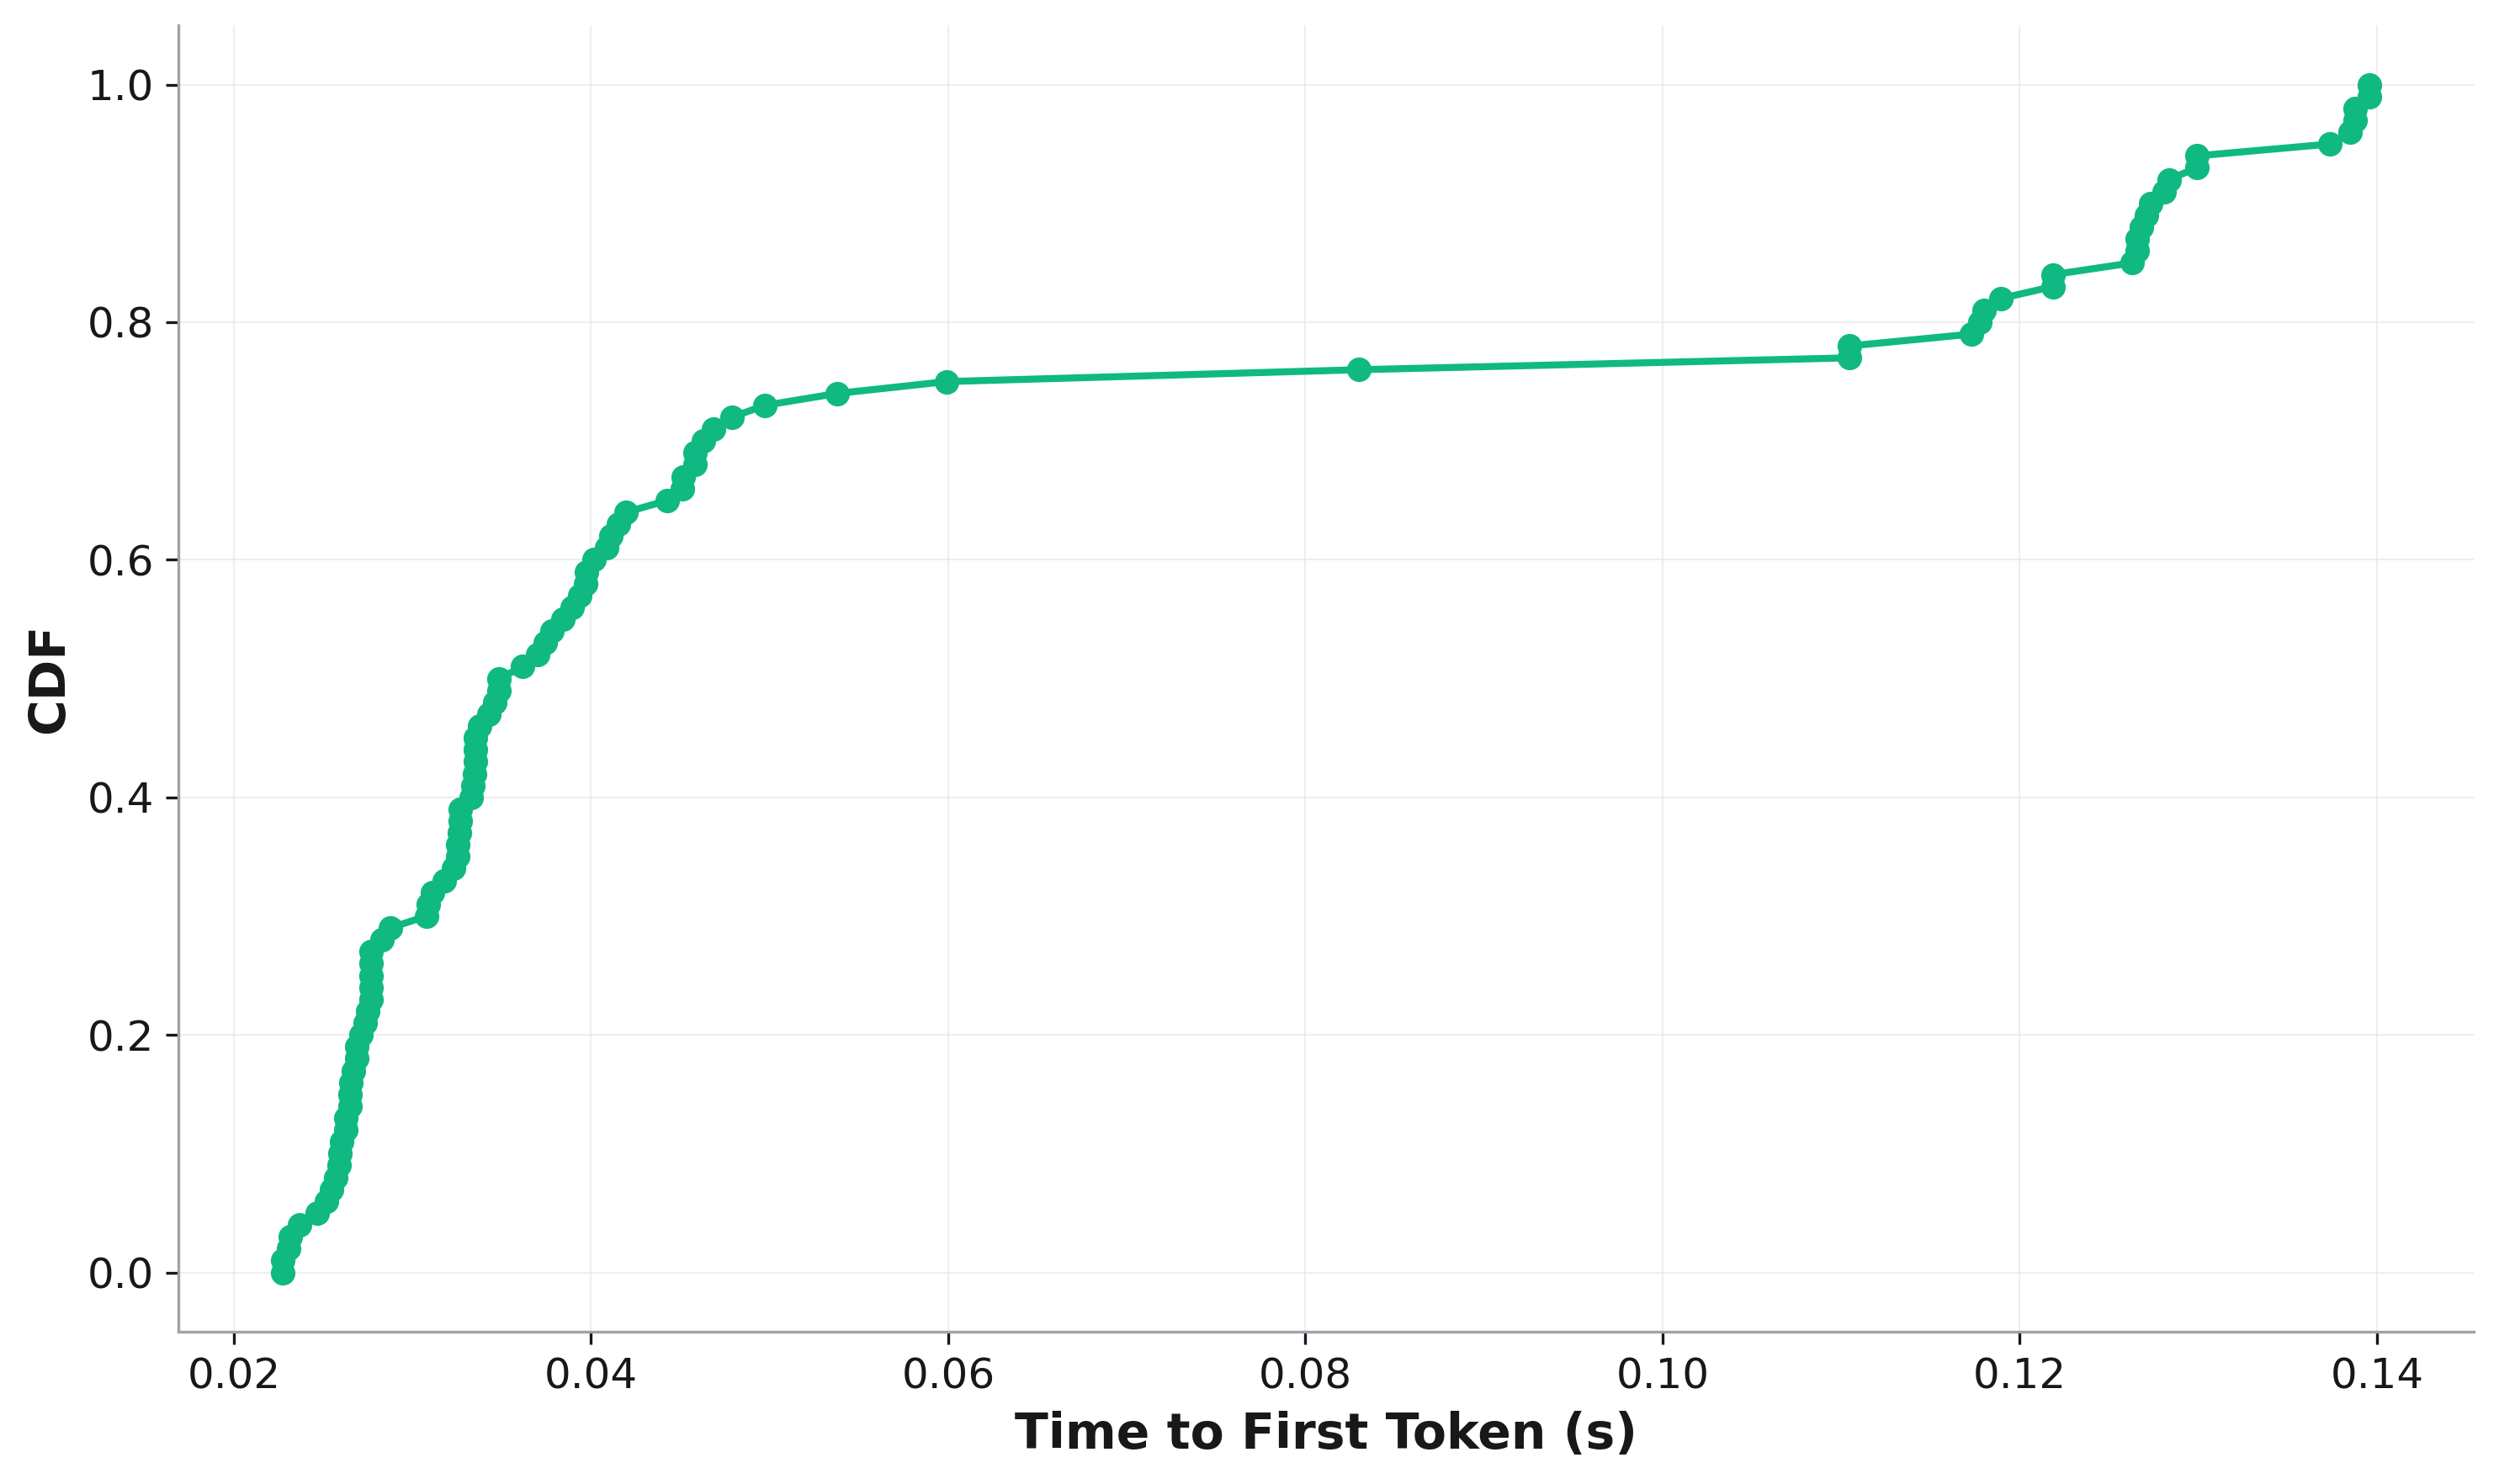

The table this chart was drawn from, first rows:
, cdf, Time to First Token
0, 0.0, 0.02275
1, 0.01, 0.02275
2, 0.02, 0.02308
3, 0.03, 0.02317
4, 0.04, 0.02368
5, 0.05, 0.02465
6, 0.06, 0.0252
7, 0.07, 0.02545
8, 0.08, 0.02571
9, 0.09, 0.02591
10, 0.1, 0.02597
11, 0.11, 0.02602
12, 0.12, 0.02628
13, 0.13, 0.02628
14, 0.14, 0.02649
15, 0.15, 0.02649
16, 0.16, 0.02654
17, 0.17, 0.0267
18, 0.18, 0.02686
19, 0.19, 0.02686
20, 0.2, 0.02713
21, 0.21, 0.02735
22, 0.22, 0.02752
23, 0.23, 0.02768
24, 0.24, 0.02768
25, 0.25, 0.02768
26, 0.26, 0.02768
27, 0.27, 0.02768
28, 0.28, 0.0283
29, 0.29, 0.02875
30, 0.3, 0.03078
31, 0.31, 0.0309
32, 0.32, 0.03115
33, 0.33, 0.03178
34, 0.34, 0.03229
35, 0.35, 0.03255
36, 0.36, 0.03255
37, 0.37, 0.03261
38, 0.38, 0.03268
39, 0.39, 0.03268
40, 0.4, 0.03327
41, 0.41, 0.03341
42, 0.42, 0.03347
43, 0.43, 0.03354
44, 0.44, 0.03354
45, 0.45, 0.03354
46, 0.46, 0.03374
47, 0.47, 0.03429
48, 0.48, 0.03463
49, 0.49, 0.03484
50, 0.5, 0.03484
51, 0.51, 0.03619
52, 0.52, 0.03699
53, 0.53, 0.03744
54, 0.54, 0.03782
55, 0.55, 0.03843
56, 0.56, 0.03897
57, 0.57, 0.03936
58, 0.58, 0.03968
59, 0.59, 0.03976
... 41 more rows
